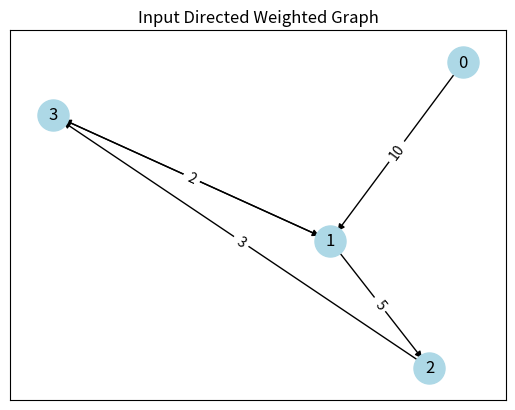

Write Python code to recreate this figure. (Note: this script raises an exception after producing the figure.)
 #READY ALGHORITHM
import networkx as nx
import matplotlib.pyplot as plt

# Function to draw and save the graph
def draw_graph(graph, mst_edges=None, title="Graph", filename="graph.png"):
    pos = nx.spring_layout(graph)  # positions for all nodes

    # Draw nodes and labels
    nx.draw_networkx_nodes(graph, pos, node_size=500, node_color="lightblue")
    nx.draw_networkx_labels(graph, pos)

    # Draw edges with weights
    if mst_edges:
        # Draw MST edges in a different color
        mst_graph = nx.DiGraph()
        mst_graph.add_edges_from(mst_edges)
        nx.draw_networkx_edges(graph, pos, edgelist=mst_graph.edges(), edge_color='r', arrows=True, width=2)
        edge_labels = {(u, v): d['weight'] for u, v, d in graph.edges(data=True) if (u, v) in mst_edges}
    else:
        nx.draw_networkx_edges(graph, pos, arrows=True)
        edge_labels = nx.get_edge_attributes(graph, 'weight')

    nx.draw_networkx_edge_labels(graph, pos, edge_labels=edge_labels)
    plt.title(title)
    plt.savefig(filename)
    plt.clf()  # Clear the current figure to prevent overlap when drawing the next graph

# Function to find minimum spanning arborescence using Edmonds' algorithm with constraints
def min_spanning_arborescence(graph, root, max_edges_per_node=None, excluded_edges=None):
    arborescence = nx.algorithms.tree.branchings.Edmonds(graph)

    if max_edges_per_node is None:
        max_edges_per_node = {}
    if excluded_edges is None:
        excluded_edges = set()

    # Remove excluded edges from the graph
    for u, v in excluded_edges:
        if graph.has_edge(u, v):
            graph.remove_edge(u, v)

    # Find the MSA with constraints
    mst = arborescence.find_optimum(attr='weight', default=0, kind='min', style='arborescence', preserve_attrs=True)

    # Filter edges based on max_edges_per_node constraint
    final_edges = []
    edge_count = {node: 0 for node in graph.nodes()}

    for u, v, d in mst.edges(data=True):
        if u in max_edges_per_node and edge_count[u] >= max_edges_per_node[u]:
            continue
        if v in max_edges_per_node and edge_count[v] >= max_edges_per_node[v]:
            continue
        
        final_edges.append((u, v, d))
        edge_count[u] += 1
        edge_count[v] += 1

    return final_edges

# Create a directed graph with weights
G = nx.DiGraph()
G.add_edge(0, 1, weight=10)
G.add_edge(1, 2, weight=5)
G.add_edge(2, 3, weight=3)
G.add_edge(3, 1, weight=2)
G.add_edge(1, 3, weight=1)
# Draw and save the input graph
draw_graph(G, title="Input Directed Weighted Graph", filename="input_graph.png")

# Define constraints
root = 0
max_edges_per_node = {}  # Example: node 1 can have at most 2 edges, node 2 can have at most 1 edge
excluded_edges = { }  # Example: exclude edges (3, 1) and (1, 3)

# Find the Minimum Spanning Arborescence with constraints
mst_edges = min_spanning_arborescence(G, root, max_edges_per_node=max_edges_per_node, excluded_edges=excluded_edges)

# Draw and save the Minimum Spanning Arborescence
draw_graph(G, mst_edges=mst_edges, title="Minimum Spanning Arborescence", filename="msa_graph.png")
